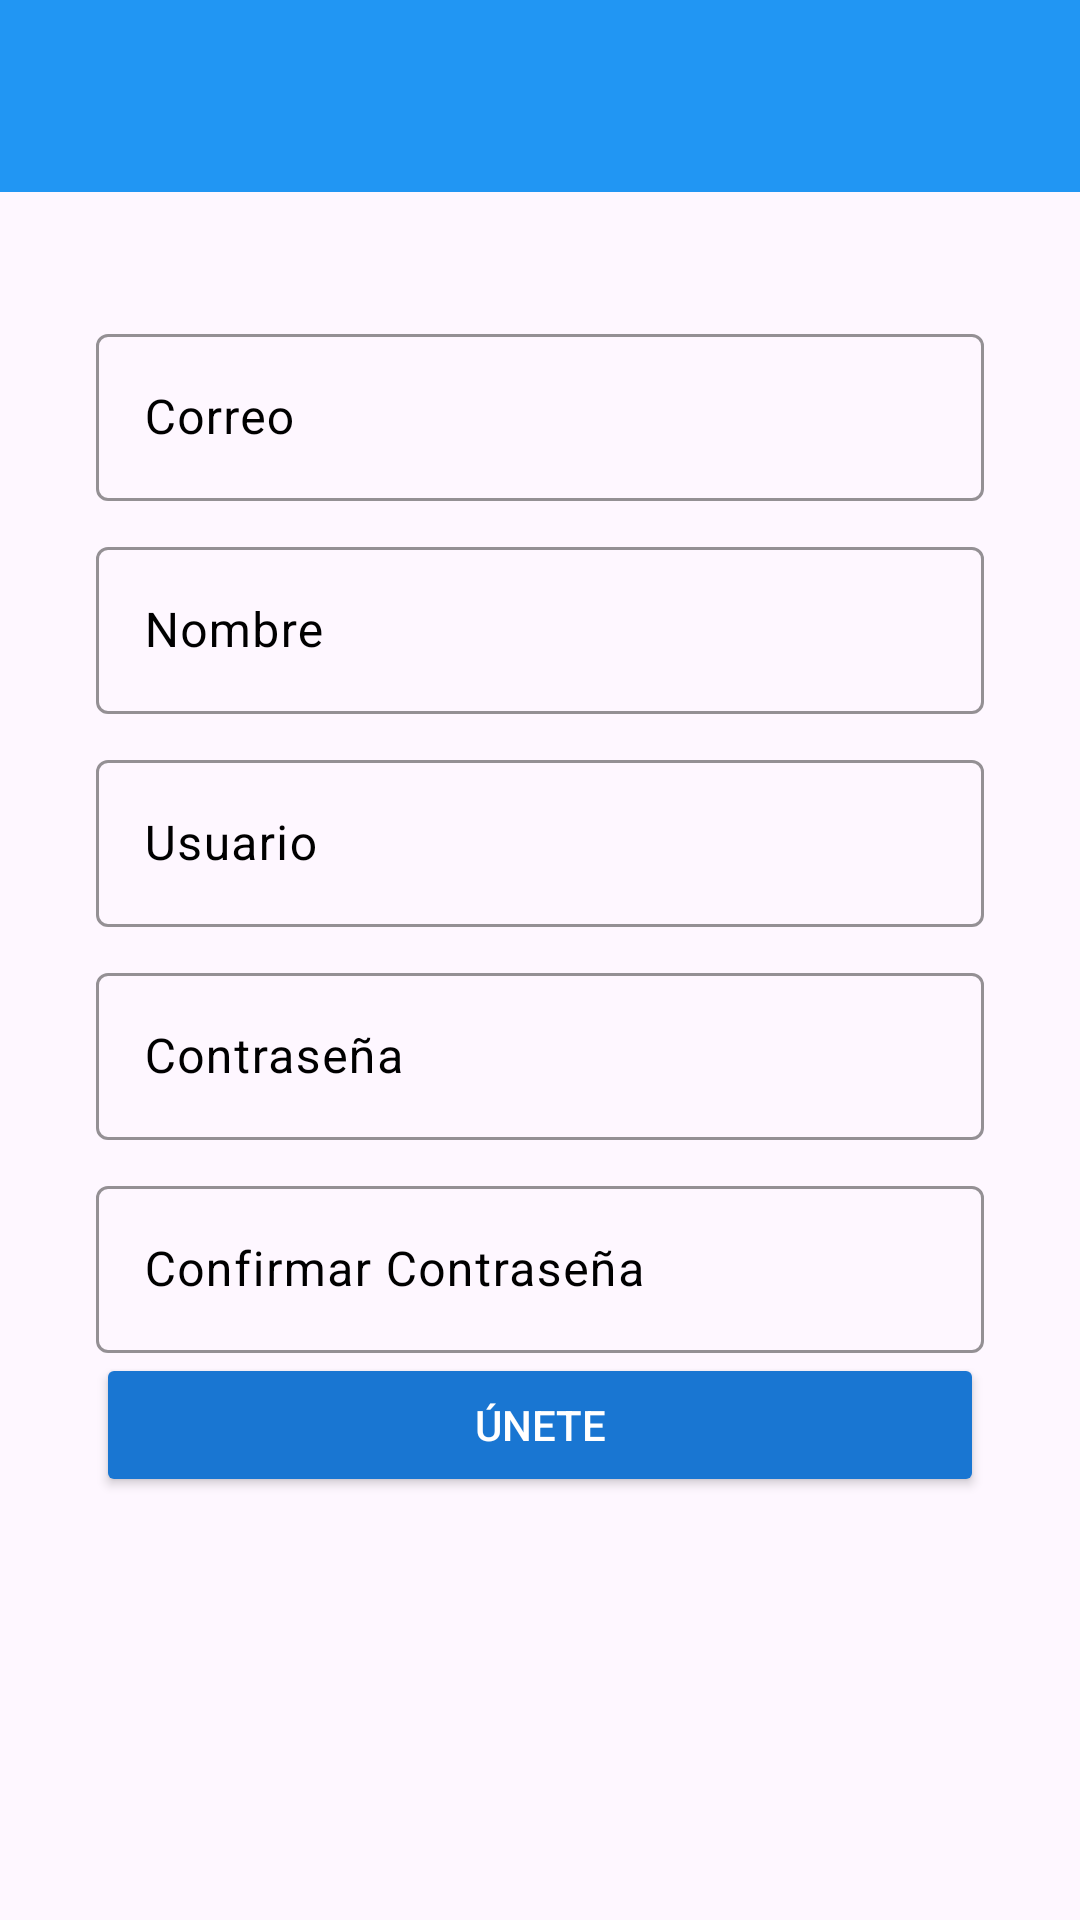

This screen was rendered from an Android layout file. Write that file and the resources it references.
<!-- AndroidManifest.xml: application theme Theme.CibertecGram -->
<!-- res/layout/activity_create_account.xml -->
<?xml version="1.0" encoding="utf-8"?>
<androidx.coordinatorlayout.widget.CoordinatorLayout xmlns:android="http://schemas.android.com/apk/res/android"
    xmlns:app="http://schemas.android.com/apk/res-auto"
    xmlns:tools="http://schemas.android.com/tools"
    android:id="@+id/main"
    android:layout_width="match_parent"
    android:layout_height="match_parent"
    android:fitsSystemWindows="true"
    tools:context=".view.CreateAccountActivity">

    <include layout="@layout/actionbar_toolbar"/>

    <ScrollView
        android:fillViewport="true"
        app:layout_behavior="@string/appbar_scrolling_view_behavior"
        android:layout_width="match_parent"
        android:layout_height="match_parent">


        <LinearLayout
            android:padding="@dimen/activity_vertical_margin"
            android:orientation="vertical"
            android:layout_width="match_parent"
            android:layout_height="match_parent">


            <com.google.android.material.textfield.TextInputLayout
                android:layout_width="match_parent"
                android:layout_height="wrap_content"
                android:layout_marginTop="@dimen/editText_margin_createAccount"
                android:textColor="@color/editTextColorBlack"
                android:textColorHint="@color/editTextColorBlack"
                app:boxStrokeColor="@color/editTextColorBlack">


                <com.google.android.material.textfield.TextInputEditText
                    android:id="@+id/email"
                    android:layout_width="match_parent"
                    android:layout_height="wrap_content"
                    android:hint="@string/hint_email"
                    />


            </com.google.android.material.textfield.TextInputLayout>

            <com.google.android.material.textfield.TextInputLayout
                android:layout_width="match_parent"
                android:layout_height="wrap_content"
                android:layout_marginTop="@dimen/editText_margin_createAccount"
                android:textColor="@color/editTextColorBlack"
                android:textColorHint="@color/editTextColorBlack"
                app:boxStrokeColor="@color/editTextColorBlack">


                <com.google.android.material.textfield.TextInputEditText
                    android:id="@+id/name"
                    android:layout_width="match_parent"
                    android:layout_height="wrap_content"
                    android:hint="@string/hint_name"
                     />


            </com.google.android.material.textfield.TextInputLayout>

            <com.google.android.material.textfield.TextInputLayout
                android:layout_width="match_parent"
                android:layout_height="wrap_content"
                android:layout_marginTop="@dimen/editText_margin_createAccount"
                android:textColor="@color/editTextColorBlack"
                android:textColorHint="@color/editTextColorBlack"
                app:boxStrokeColor="@color/editTextColorBlack">


                <com.google.android.material.textfield.TextInputEditText
                    android:id="@+id/user"
                    android:layout_width="match_parent"
                    android:layout_height="wrap_content"
                    android:hint="@string/hint_user"
                 />


            </com.google.android.material.textfield.TextInputLayout>

            <com.google.android.material.textfield.TextInputLayout
                android:layout_width="match_parent"
                android:layout_height="wrap_content"
                android:layout_marginTop="@dimen/editText_margin_createAccount"
                android:textColor="@color/editTextColorBlack"
                android:textColorHint="@color/editTextColorBlack"
                app:boxStrokeColor="@color/editTextColorBlack">


                <com.google.android.material.textfield.TextInputEditText
                    android:id="@+id/password_createAccount"
                    android:layout_width="match_parent"
                    android:layout_height="wrap_content"
                    android:hint="@string/hint_password"
                    android:inputType="textPassword"
                    />


            </com.google.android.material.textfield.TextInputLayout>

            <com.google.android.material.textfield.TextInputLayout
                android:layout_width="match_parent"
                android:layout_height="wrap_content"
                android:layout_marginTop="@dimen/editText_margin_createAccount"
                android:textColor="@color/editTextColorBlack"
                android:textColorHint="@color/editTextColorBlack"
                app:boxStrokeColor="@color/editTextColorBlack">


                <com.google.android.material.textfield.TextInputEditText
                    android:id="@+id/confirm_password"
                    android:layout_width="match_parent"
                    android:layout_height="wrap_content"
                    android:hint="@string/hint_confirm_password"

                    android:inputType="textPassword"
                    />


            </com.google.android.material.textfield.TextInputLayout>



            <Button
                android:id="@+id/ljoinUs"
                android:layout_width="match_parent"
                android:layout_height="wrap_content"
                android:text="@string/text_button_createAccount"
                android:theme="@style/RaisedButtonDark" />


        </LinearLayout>






    </ScrollView>




</androidx.coordinatorlayout.widget.CoordinatorLayout>
<!-- res/layout/actionbar_toolbar.xml (included above) -->
<?xml version="1.0" encoding="utf-8"?>
<com.google.android.material.appbar.AppBarLayout
    xmlns:android="http://schemas.android.com/apk/res/android"
    xmlns:app="http://schemas.android.com/apk/res-auto"
    xmlns:tools="http://schemas.android.com/tools"
    android:layout_width="match_parent"
    android:layout_height="wrap_content"
    android:fitsSystemWindows="true">

    <com.google.android.material.appbar.MaterialToolbar
        android:id="@+id/toolbar"
        android:background="@color/colorPrimary"
        android:layout_width="match_parent"
        android:layout_height="?attr/actionBarSize" />

</com.google.android.material.appbar.AppBarLayout>
<!-- resources referenced by this layout -->
<resources>
  <color name="colorPrimary">#2196F3</color>
  <color name="editTextColorBlack">#000000</color>
  <dimen name="activity_vertical_margin">32dp</dimen>
  <dimen name="editText_margin_createAccount">10dp</dimen>
  <string name="hint_confirm_password">Confirmar Contraseña</string>
  <string name="hint_email">Correo</string>
  <string name="hint_name">Nombre</string>
  <string name="hint_password">Contraseña</string>
  <string name="hint_user">Usuario</string>
  <string name="text_button_createAccount">Únete</string>
  <style name="RaisedButtonDark" parent="Theme.AppCompat.Light">
  
          <item name="android:backgroundTint"> @color/colorPrimaryDark     </item>
          <item name="android:foregroundTint"> @color/colorPrimary    </item>
          <item name="android:textColor">@android:color/white     </item>
  
      </style>
  <style name="Theme.CibertecGram" parent="Base.Theme.CibertecGram" />
  <color name="colorPrimaryDark">#1976D2</color>
  <style name="Base.Theme.CibertecGram" parent="Theme.Material3.DayNight.NoActionBar">
          
          
          <item name="colorPrimary">@color/colorPrimary</item>
          <item name="colorPrimaryDark">@color/colorPrimaryDark</item>
          <item name="colorAccent">@color/colorAccent</item>
  
  
      </style>
  <color name="colorAccent">#FF4081</color>
</resources>
